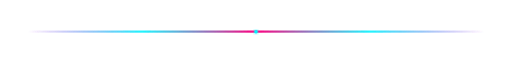
t = 0.00 s
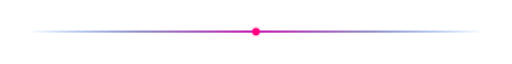
t = 1.00 s
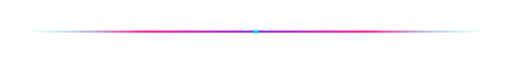
t = 2.00 s
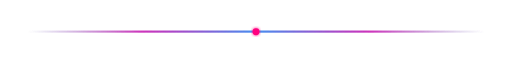
t = 3.00 s
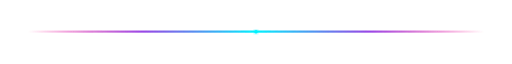
t = 4.00 s
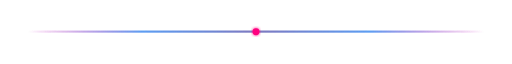
t = 5.00 s

The animated SVG that drew these frames (rendered in a browser with its animation timeline set to each time). Animation: 7 SMIL elements (animate=7); one cycle of 6.00 s, repeats indefinitely.

<svg xmlns="http://www.w3.org/2000/svg" viewBox="0 0 900 24" width="100%" height="24">
  <defs>
    <linearGradient id="neonGradient" x1="0%" y1="0%" x2="100%" y2="0%">
      <stop offset="0%" stop-color="#8A2BE2" stop-opacity="0">
        <animate attributeName="stop-color" values="#8A2BE2;#00F2FE;#FF007F;#8A2BE2" dur="6s" repeatCount="indefinite"/>
      </stop>
      <stop offset="25%" stop-color="#00F2FE" stop-opacity="0.8">
        <animate attributeName="stop-color" values="#00F2FE;#FF007F;#8A2BE2;#00F2FE" dur="6s" repeatCount="indefinite"/>
      </stop>
      <stop offset="50%" stop-color="#FF007F" stop-opacity="1">
        <animate attributeName="stop-color" values="#FF007F;#8A2BE2;#00F2FE;#FF007F" dur="6s" repeatCount="indefinite"/>
      </stop>
      <stop offset="75%" stop-color="#00F2FE" stop-opacity="0.8">
        <animate attributeName="stop-color" values="#00F2FE;#FF007F;#8A2BE2;#00F2FE" dur="6s" repeatCount="indefinite"/>
      </stop>
      <stop offset="100%" stop-color="#8A2BE2" stop-opacity="0">
        <animate attributeName="stop-color" values="#8A2BE2;#00F2FE;#FF007F;#8A2BE2" dur="6s" repeatCount="indefinite"/>
      </stop>
    </linearGradient>
    <filter id="neonGlow" x="-20%" y="-20%" width="140%" height="140%">
      <feGaussianBlur stdDeviation="3" result="blur"/>
      <feMerge>
        <feMergeNode in="blur"/>
        <feMergeNode in="SourceGraphic"/>
      </feMerge>
    </filter>
  </defs>
  <rect x="50" y="10" width="800" height="3" rx="1.5" fill="url(#neonGradient)" filter="url(#neonGlow)"/>
  <circle cx="450" cy="11.5" r="4" fill="#00F2FE" filter="url(#neonGlow)">
    <animate attributeName="r" values="3;6;3" dur="2s" repeatCount="indefinite"/>
    <animate attributeName="fill" values="#00F2FE;#FF007F;#00F2FE" dur="2s" repeatCount="indefinite"/>
  </circle>
</svg>
